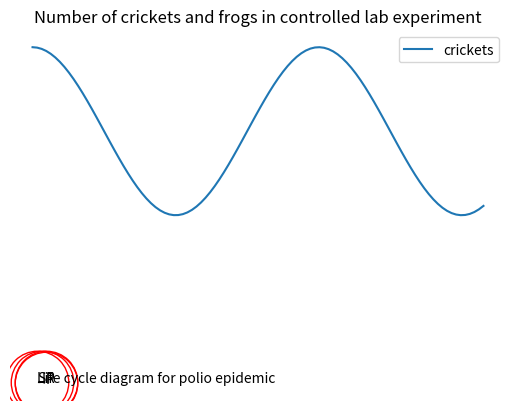

Recreate this plot in Python.
# Program needed for Task 3.1 part 2

import numpy as np
import matplotlib.pyplot as plt

def crickets(time):
    C = 100 * np.cos(0.1*time) + 300
    return C

t_array = np.arange(0, 100, 1)
C_array = crickets(t_array)

plt.plot(t_array, C_array, label="crickets")
plt.title("Number of crickets and frogs in controlled lab experiment")
plt.xlabel("Time (days)")
plt.ylabel("Number of individuals")
plt.legend()
plt.show()

# Run this program to draw a life cycle diagram for a polio epidemic.

import matplotlib.pyplot as plt

plt.plot([1,2,3,3],[1,1,1.4,0.6], 'o', ms=45, markerfacecolor="None", markeredgecolor='red', markeredgewidth=1)
plt.text(0.96,0.97,"S")
plt.text(1.99,0.97,"I")
plt.text(2.96,1.37,"R")
plt.text(2.96,0.57,"P")

plt.arrow(1.3, 1.0, 0.33, 0, head_width=0.1, head_length=0.1, fc='k', ec='k')
plt.arrow(2.3, 1.0, 0.35, 0.3, head_width=0.1, head_length=0.1, fc='k', ec='k')
plt.arrow(2.3, 1.0, 0.35, -0.3, head_width=0.1, head_length=0.1, fc='k', ec='k')

plt.arrow(1.3, 1.0, 0.7, 0.45, head_width=0, head_length=0, fc='k', ec='k')
plt.arrow(2, 1.45, 0.6, 0, head_width=0.1, head_length=0.1, fc='k', ec='k')

plt.text(0.9,1.86,"Life cycle diagram for polio epidemic")

plt.plot([0,4],[0,2],linewidth=0)
plt.axis('off')
plt.show()